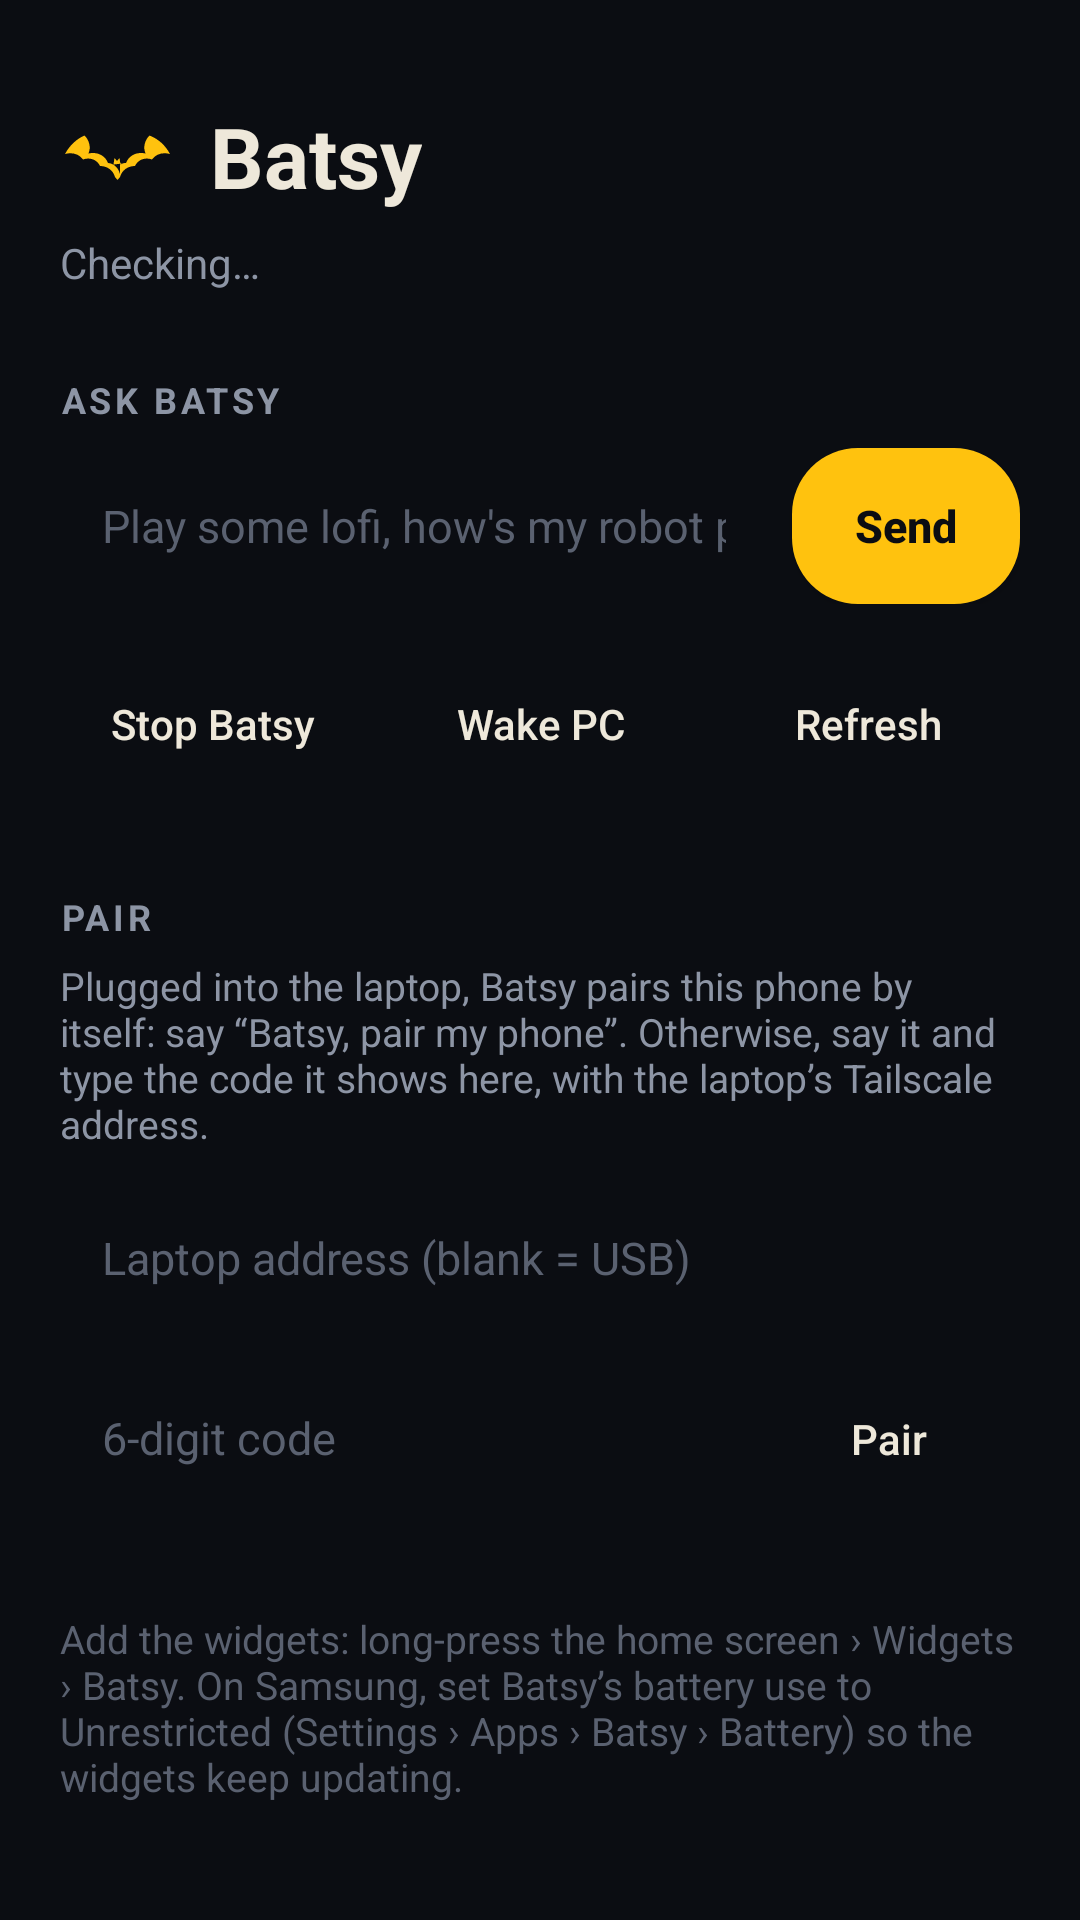

Produce the Android XML layout that renders to this screen, including the resource entries it uses.
<!-- AndroidManifest.xml: application theme Batsy -->
<!-- res/layout/activity_main.xml -->
<?xml version="1.0" encoding="utf-8"?>
<ScrollView xmlns:android="http://schemas.android.com/apk/res/android"
    android:layout_width="match_parent" android:layout_height="match_parent"
    android:background="@color/night" android:fillViewport="true">

    <LinearLayout android:layout_width="match_parent" android:layout_height="wrap_content"
        android:orientation="vertical" android:padding="20dp">

        <LinearLayout android:layout_width="match_parent" android:layout_height="wrap_content"
            android:layout_marginTop="12dp" android:gravity="center_vertical" android:orientation="horizontal">
            <ImageView android:layout_width="40dp" android:layout_height="40dp" android:src="@drawable/ic_bat"
                android:contentDescription="" />
            <TextView android:layout_width="wrap_content" android:layout_height="wrap_content"
                android:layout_marginStart="10dp" android:text="Batsy" android:textColor="@color/bone"
                android:textSize="28sp" android:textStyle="bold" />
        </LinearLayout>
        <TextView android:id="@+id/conn" android:layout_width="match_parent" android:layout_height="wrap_content"
            android:layout_marginTop="6dp" android:text="Checking…" android:textColor="@color/steel"
            android:textSize="14sp" />

        
        <TextView android:layout_width="wrap_content" android:layout_height="wrap_content"
            android:layout_marginTop="28dp" android:text="ASK BATSY" android:textColor="@color/steel"
            android:letterSpacing="0.1" android:textSize="12sp" android:textStyle="bold" />
        <LinearLayout android:layout_width="match_parent" android:layout_height="wrap_content"
            android:layout_marginTop="8dp" android:gravity="center_vertical" android:orientation="horizontal">
            <EditText android:id="@+id/ask" android:layout_width="0dp" android:layout_height="52dp"
                android:layout_weight="1" android:background="@drawable/panel" android:hint="Play some lofi, how's my robot project…"
                android:imeOptions="actionSend" android:inputType="text" android:paddingStart="14dp"
                android:paddingEnd="14dp" android:textColor="@color/bone" android:textColorHint="@color/steel_dim"
                android:textSize="15sp" />
            <Button android:id="@+id/send" android:layout_width="wrap_content" android:layout_height="52dp"
                android:layout_marginStart="8dp" android:background="@drawable/pill_accent" android:minWidth="76dp"
                android:text="Send" android:textAllCaps="false" android:textColor="@color/night" android:textSize="15sp"
                android:textStyle="bold" />
        </LinearLayout>
        <TextView android:id="@+id/reply" android:layout_width="match_parent" android:layout_height="wrap_content"
            android:layout_marginTop="12dp" android:background="@drawable/panel" android:padding="14dp"
            android:text="" android:textColor="@color/bone" android:textIsSelectable="true" android:textSize="15sp"
            android:visibility="gone" />

        
        <LinearLayout android:layout_width="match_parent" android:layout_height="wrap_content"
            android:layout_marginTop="16dp" android:orientation="horizontal">
            <Button android:id="@+id/stop" style="@style/Pill" android:layout_width="0dp" android:layout_weight="1"
                android:text="Stop Batsy" />
            <Button android:id="@+id/wake" style="@style/Pill" android:layout_width="0dp"
                android:layout_marginStart="8dp" android:layout_weight="1" android:text="Wake PC" />
            <Button android:id="@+id/refresh" style="@style/Pill" android:layout_width="0dp"
                android:layout_marginStart="8dp" android:layout_weight="1" android:text="Refresh" />
        </LinearLayout>

        
        <TextView android:layout_width="wrap_content" android:layout_height="wrap_content"
            android:layout_marginTop="32dp" android:text="PAIR" android:textColor="@color/steel"
            android:letterSpacing="0.1" android:textSize="12sp" android:textStyle="bold" />
        <TextView android:layout_width="match_parent" android:layout_height="wrap_content"
            android:layout_marginTop="6dp" android:textColor="@color/steel" android:textSize="13sp"
            android:text="Plugged into the laptop, Batsy pairs this phone by itself: say “Batsy, pair my phone”. Otherwise, say it and type the code it shows here, with the laptop’s Tailscale address." />
        <EditText android:id="@+id/address" android:layout_width="match_parent" android:layout_height="52dp"
            android:layout_marginTop="10dp" android:background="@drawable/panel"
            android:hint="Laptop address (blank = USB)" android:inputType="textUri" android:paddingStart="14dp"
            android:paddingEnd="14dp" android:textColor="@color/bone" android:textColorHint="@color/steel_dim"
            android:textSize="15sp" />
        <LinearLayout android:layout_width="match_parent" android:layout_height="wrap_content"
            android:layout_marginTop="8dp" android:orientation="horizontal">
            <EditText android:id="@+id/code" android:layout_width="0dp" android:layout_height="52dp"
                android:layout_weight="1" android:background="@drawable/panel" android:hint="6-digit code"
                android:inputType="number" android:maxLength="6" android:paddingStart="14dp" android:paddingEnd="14dp"
                android:textColor="@color/bone" android:textColorHint="@color/steel_dim" android:textSize="15sp" />
            <Button android:id="@+id/pair" style="@style/Pill" android:layout_width="wrap_content"
                android:layout_height="52dp" android:layout_marginStart="8dp" android:minWidth="88dp"
                android:text="Pair" />
        </LinearLayout>

        <TextView android:layout_width="match_parent" android:layout_height="wrap_content"
            android:layout_marginTop="32dp" android:textColor="@color/steel_dim" android:textSize="13sp"
            android:text="Add the widgets: long-press the home screen › Widgets › Batsy. On Samsung, set Batsy’s battery use to Unrestricted (Settings › Apps › Batsy › Battery) so the widgets keep updating." />
    </LinearLayout>
</ScrollView>
<!-- resources referenced by this layout -->
<resources>
  <color name="bone">#EEE8DA</color>
  <color name="night">#0B0D12</color>
  <color name="steel">#8D95A5</color>
  <color name="steel_dim">#5A6170</color>
  <!-- drawable ic_bat (drawable) -->
  <?xml version="1.0" encoding="utf-8"?>
  <vector xmlns:android="http://schemas.android.com/apk/res/android" android:width="24dp" android:height="24dp"
      android:viewportWidth="24" android:viewportHeight="24" android:tint="@color/signal">
      <path android:fillColor="#FFFFFFFF" android:pathData="M12,15.6c-0.4,-1.3 -1.2,-2.1 -2.4,-2.2c-0.6,-1.5 -2.1,-2.3 -3.9,-1.9c0.5,-1.2 0.2,-2.6 -0.8,-3.6C3.3,8.6 1.9,9.9 1,11.6c1.5,-0.4 2.8,0 3.6,1.1c1.3,-0.5 2.8,0 3.4,1.3c1.4,0 2.6,0.8 3,2.2l0.5,0.6l0.5,-0.6c0.4,-1.4 1.6,-2.2 3,-2.2c0.6,-1.3 2.1,-1.8 3.4,-1.3c0.8,-1.1 2.1,-1.5 3.6,-1.1c-0.9,-1.7 -2.3,-3 -4.1,-3.7c-1,1 -1.3,2.4 -0.8,3.6c-1.8,-0.4 -3.3,0.4 -3.9,1.9c-0.4,0 -0.8,0.1 -1.1,0.3l-0.2,-1.3l-0.5,0.6l-0.5,-0.6l-0.2,1.3C12.8,13.5 12.4,13.4 12,13.4z" />
  </vector>
  <!-- drawable pill_accent (drawable) -->
  <?xml version="1.0" encoding="utf-8"?>
  <shape xmlns:android="http://schemas.android.com/apk/res/android">
      <solid android:color="@color/signal" />
      <corners android:radius="22dp" />
  </shape>
  <style name="Pill">
          <item name="android:layout_height">48dp</item>
          <item name="android:background">@drawable/pill</item>
          <item name="android:textAllCaps">false</item>
          <item name="android:textColor">@color/bone</item>
          <item name="android:textSize">14sp</item>
          <item name="android:stateListAnimator">@null</item>
      </style>
  <style name="Batsy" parent="android:Theme.DeviceDefault.NoActionBar">
          <item name="android:windowBackground">@color/night</item>
          <item name="android:statusBarColor">@color/night</item>
          <item name="android:navigationBarColor">@color/night</item>
          <item name="android:colorAccent">@color/signal</item>
          <item name="android:textColorPrimary">@color/bone</item>
          <item name="android:textColorSecondary">@color/steel</item>
      </style>
  <color name="signal">#FFC20E</color>
</resources>
